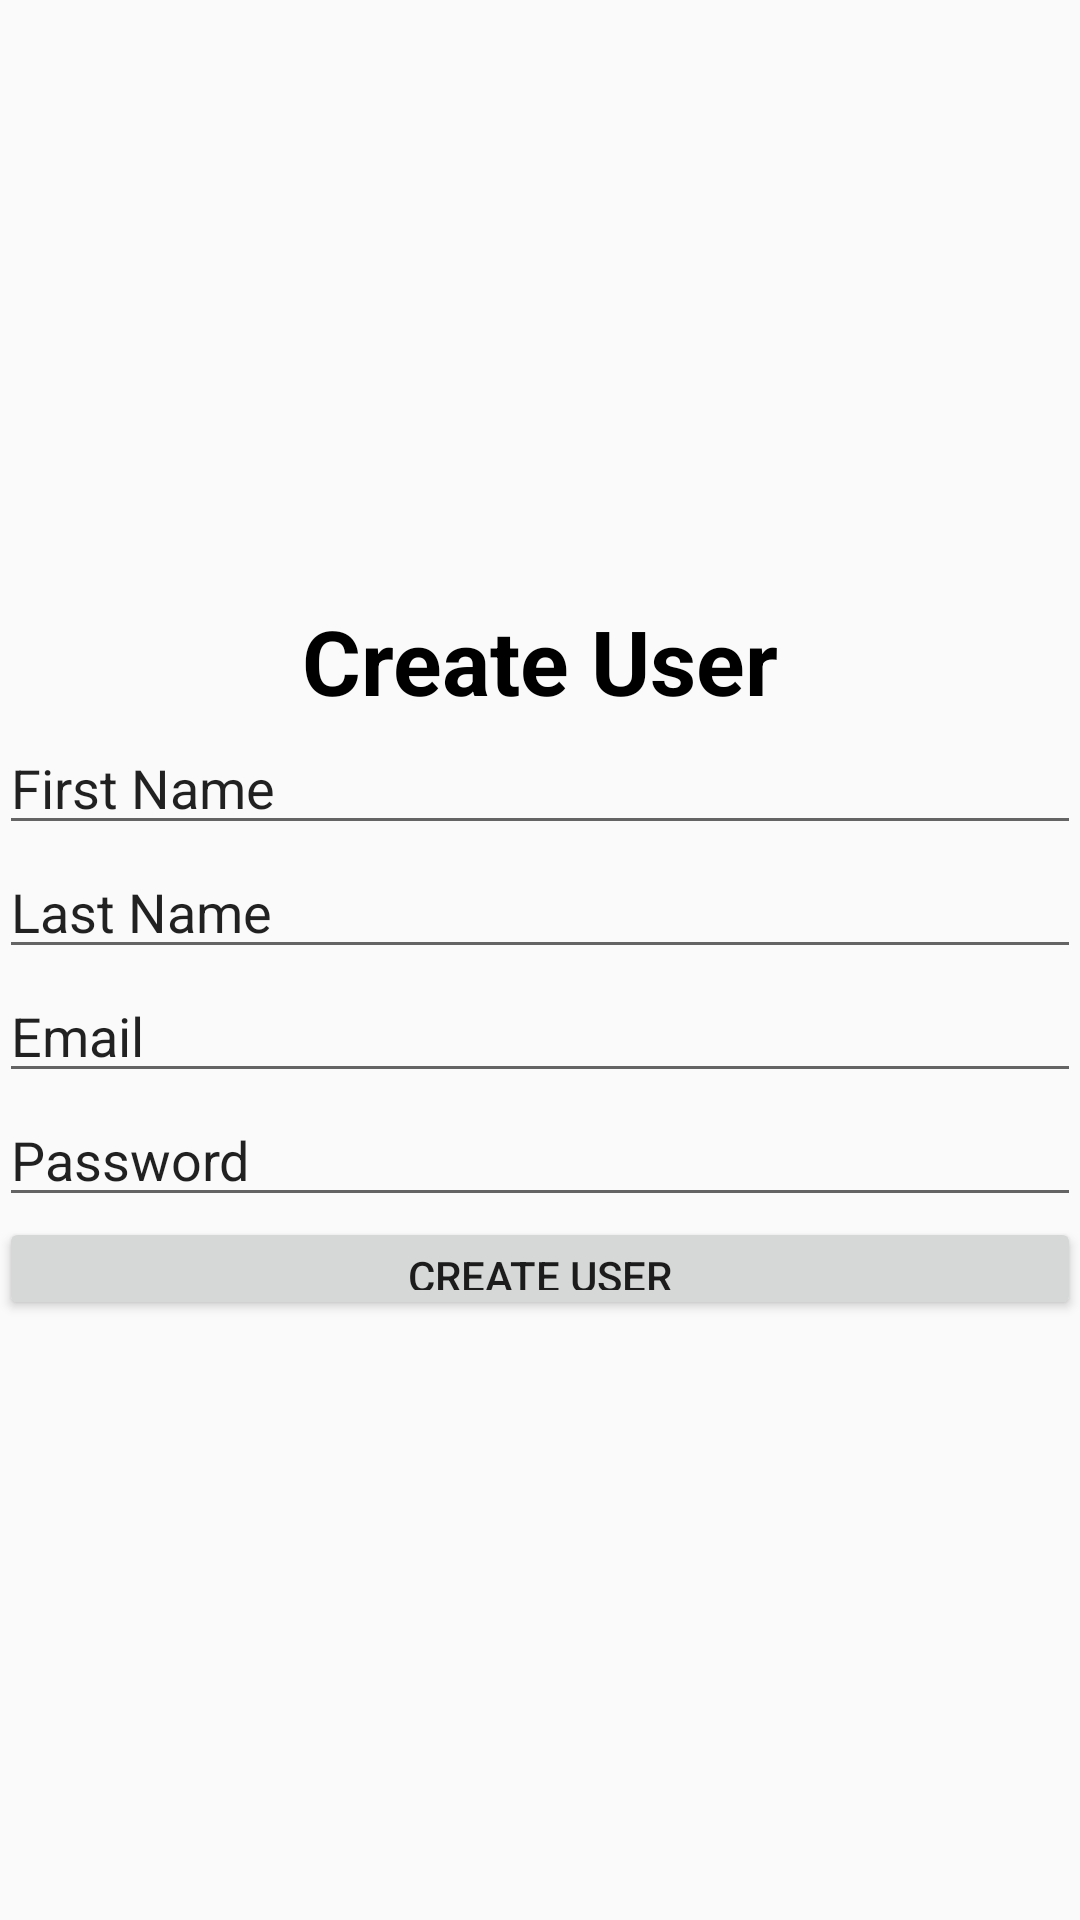

Produce the Android XML layout that renders to this screen, including the resource entries it uses.
<!-- AndroidManifest.xml: application theme AppTheme -->
<!-- res/layout/activity_create_user.xml -->
<?xml version="1.0" encoding="utf-8"?>
<LinearLayout xmlns:android="http://schemas.android.com/apk/res/android"
    xmlns:app="http://schemas.android.com/apk/res-auto"
    xmlns:tools="http://schemas.android.com/tools"
    android:id="@+id/test_button"
    android:layout_width="match_parent"
    android:layout_height="match_parent"
    android:orientation="vertical"
    android:paddingVertical="200dp"
    android:paddingLeft="@dimen/activity_horizontal_margin"
    android:paddingTop="@dimen/activity_vertical_margin"
    android:paddingRight="@dimen/activity_horizontal_margin"
    android:paddingBottom="@dimen/activity_vertical_margin"
    tools:context=".ui.login.LoginActivity">

    <TextView
        android:id="@+id/textView2"
        android:layout_width="match_parent"
        android:layout_height="wrap_content"
        android:text="Create User"
        android:textAlignment="center"
        android:textColor="#000000"
        android:textSize="30sp"
        android:textStyle="bold"
        tools:text="Create User" />

    <EditText
        android:id="@+id/create_user_first_name"
        android:layout_width="match_parent"
        android:layout_height="wrap_content"
        android:layout_gravity="center_vertical"
        android:ems="10"
        android:inputType="textPersonName"
        android:text="First Name" />

    <EditText
        android:id="@+id/create_user_last_name"
        android:layout_width="match_parent"
        android:layout_height="wrap_content"
        android:layout_gravity="center_vertical"
        android:ems="10"
        android:inputType="textPersonName"
        android:text="Last Name" />

    <EditText
        android:id="@+id/create_user_email"
        android:layout_width="match_parent"
        android:layout_height="wrap_content"
        android:ems="10"
        android:inputType="textPersonName"
        android:text="@string/prompt_email" />

    <EditText
        android:id="@+id/create_user_password"
        android:layout_width="match_parent"
        android:layout_height="wrap_content"
        android:ems="10"
        android:inputType="textPersonName"
        android:text="@string/prompt_password" />

    <Button
        android:id="@+id/save_user_btn"
        android:layout_width="match_parent"
        android:layout_height="wrap_content"
        android:text="Create User" />

</LinearLayout>
<!-- resources referenced by this layout -->
<resources>
  <string name="prompt_email">Email</string>
  <string name="prompt_password">Password</string>
  <style name="AppTheme" parent="Theme.AppCompat.Light.NoActionBar">
          
          <item name="colorPrimary">@color/colorPrimary</item>
          <item name="colorPrimaryDark">@color/colorPrimaryDark</item>
          <item name="colorAccent">@color/colorAccent</item>
          <item name="android:windowTranslucentStatus">true</item>
      </style>
  <color name="colorPrimary">#008577</color>
  <color name="colorPrimaryDark">#00574B</color>
  <color name="colorAccent">#D81B60</color>
</resources>
